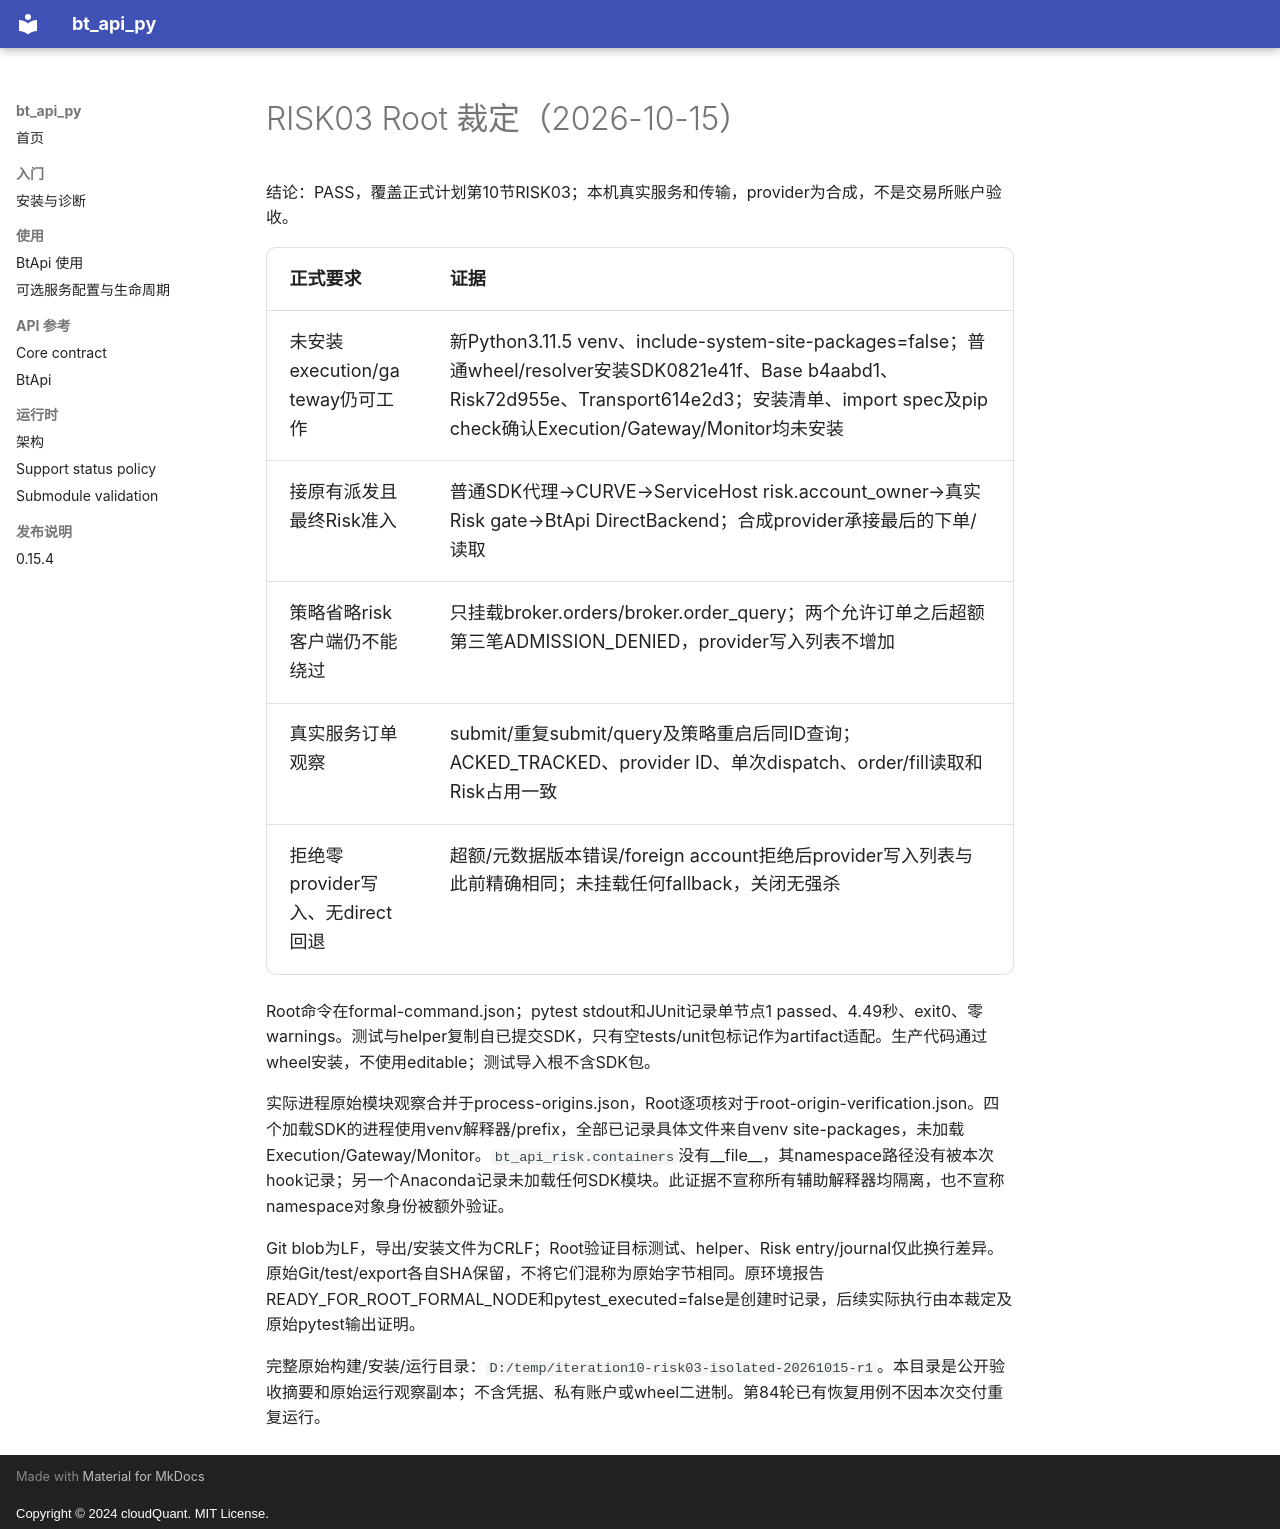

repository: cloudQuant/bt_api_py · page: 迭代计划/迭代10-可选组件与可配置通信/evidence/risk03-isolated-20261015/root-adjudication/index.html · generator: mkdocs · copyright: Copyright © 2024 cloudQuant. MIT License.

# RISK03 Root 裁定（2026-10-15）

结论：PASS，覆盖正式计划第10节RISK03；本机真实服务和传输，provider为合成，不是交易所账户验收。

| 正式要求 | 证据 |
|---|---|
| 未安装execution/gateway仍可工作 | 新Python3.11.5 venv、include-system-site-packages=false；普通wheel/resolver安装SDK0821e41f、Base b4aabd1、Risk72d955e、Transport614e2d3；安装清单、import spec及pip check确认Execution/Gateway/Monitor均未安装 |
| 接原有派发且最终Risk准入 | 普通SDK代理→CURVE→ServiceHost risk.account_owner→真实Risk gate→BtApi DirectBackend；合成provider承接最后的下单/读取 |
| 策略省略risk客户端仍不能绕过 | 只挂载broker.orders/broker.order_query；两个允许订单之后超额第三笔ADMISSION_DENIED，provider写入列表不增加 |
| 真实服务订单观察 | submit/重复submit/query及策略重启后同ID查询；ACKED_TRACKED、provider ID、单次dispatch、order/fill读取和Risk占用一致 |
| 拒绝零provider写入、无direct回退 | 超额/元数据版本错误/foreign account拒绝后provider写入列表与此前精确相同；未挂载任何fallback，关闭无强杀 |

Root命令在formal-command.json；pytest stdout和JUnit记录单节点1 passed、4.49秒、exit0、零warnings。测试与helper复制自已提交SDK，只有空tests/unit包标记作为artifact适配。生产代码通过wheel安装，不使用editable；测试导入根不含SDK包。

实际进程原始模块观察合并于process-origins.json，Root逐项核对于root-origin-verification.json。四个加载SDK的进程使用venv解释器/prefix，全部已记录具体文件来自venv site-packages，未加载Execution/Gateway/Monitor。`bt_api_risk.containers`没有__file__，其namespace路径没有被本次hook记录；另一个Anaconda记录未加载任何SDK模块。此证据不宣称所有辅助解释器均隔离，也不宣称namespace对象身份被额外验证。

Git blob为LF，导出/安装文件为CRLF；Root验证目标测试、helper、Risk entry/journal仅此换行差异。原始Git/test/export各自SHA保留，不将它们混称为原始字节相同。原环境报告READY_FOR_ROOT_FORMAL_NODE和pytest_executed=false是创建时记录，后续实际执行由本裁定及原始pytest输出证明。

完整原始构建/安装/运行目录：`D:/temp/iteration10-risk03-isolated-20261015-r1`。本目录是公开验收摘要和原始运行观察副本；不含凭据、私有账户或wheel二进制。第84轮已有恢复用例不因本次交付重复运行。
